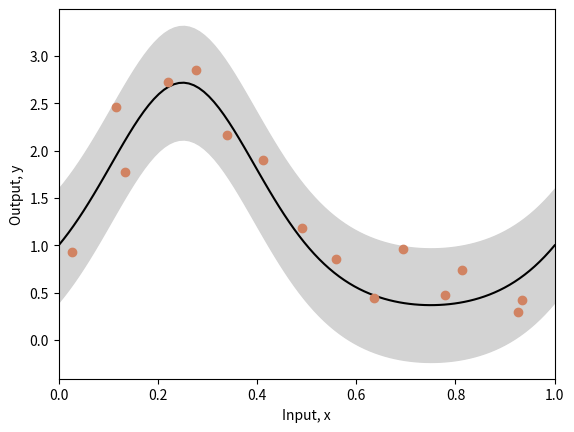
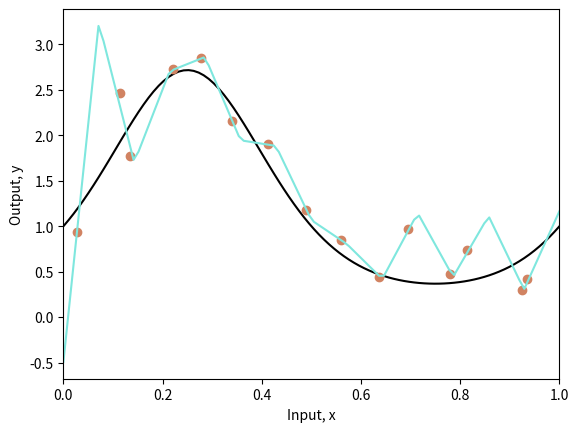
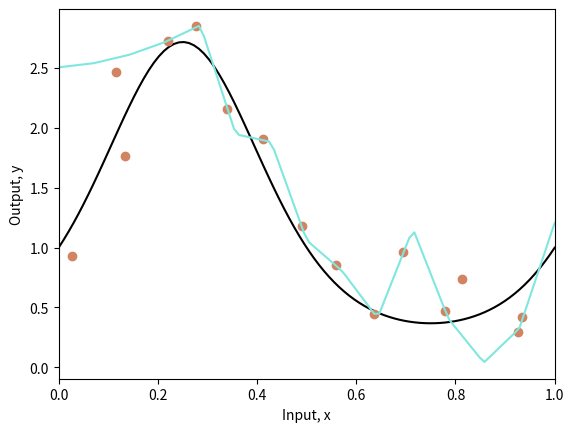
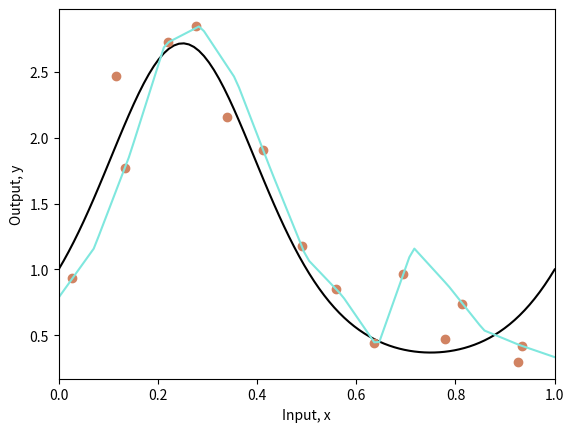
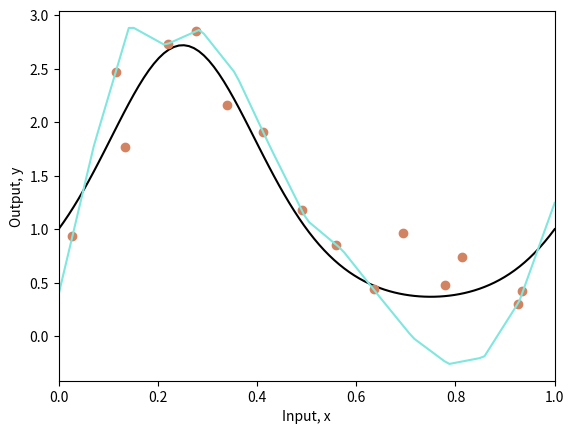
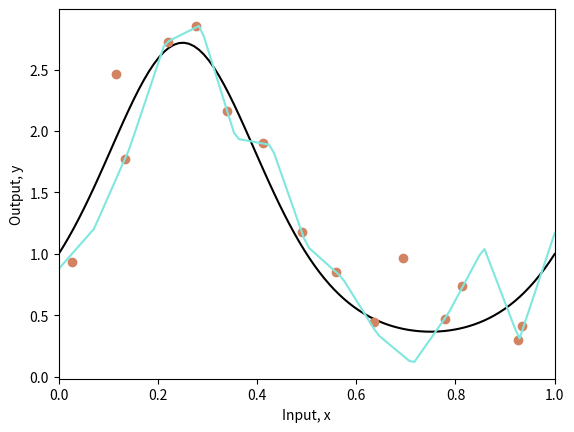
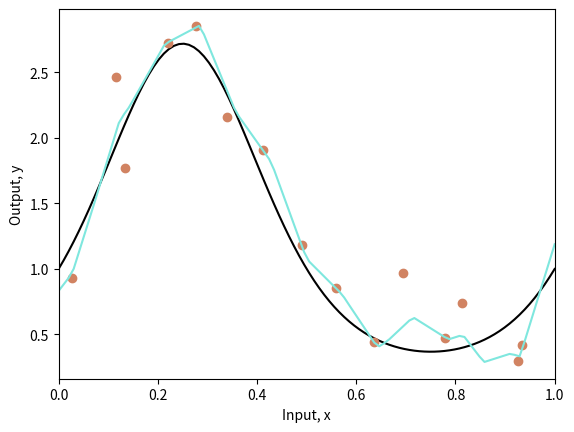
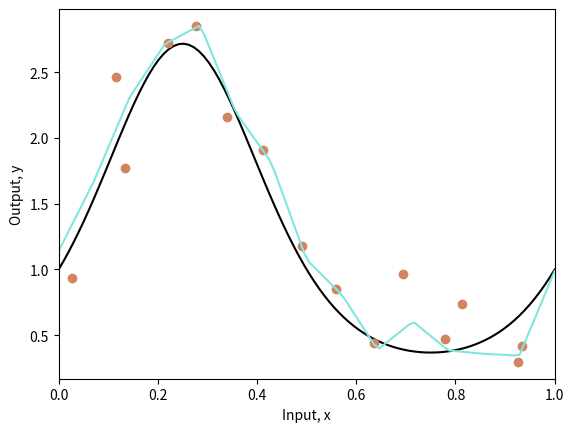

The matplotlib source for these figures, in order:
import numpy as np
import matplotlib.pyplot as plt
np.random.seed(1)

# Define the model function
def true_function(x):
    y = np.exp(np.sin(x*(2*3.1413)))
    return y

# Generate data points with or without noise
def generate_data(n_data, sigma_y=0.3):
    # Generate x values from [0, 1]
    x = np.ones(n_data)
    for i in range(n_data):
        x[i] = np.random.uniform(i/n_data, (i+1)/n_data, 1)

    # Evaluate the output value using the true function
    # Add noise to the output values
    y = np.ones(n_data)
    for i in range(n_data):
        y[i] = true_function(x[i])
        y[i] += np.random.normal(0, sigma_y, 1)
    return x,y

# Define a function to plot the fitted function, together with uncertainty used to generate points
def plot_function(x_func, y_func, x_data=None,y_data=None, x_model = None, y_model =None, sigma_func = None, sigma_model=None):

    fig,ax = plt.subplots()
    ax.plot(x_func, y_func, 'k-')
    if sigma_func is not None:
      ax.fill_between(x_func, y_func-2*sigma_func, y_func+2*sigma_func, color='lightgray')

    if x_data is not None:
        ax.plot(x_data, y_data, 'o', color='#d18362')

    if x_model is not None:
        ax.plot(x_model, y_model, '-', color='#7fe7de')

    if sigma_model is not None:
      ax.fill_between(x_model, y_model-2*sigma_model, y_model+2*sigma_model, color='lightgray')

    ax.set_xlim(0,1)
    ax.set_xlabel('Input, x')
    ax.set_ylabel('Output, y')
    plt.show()

# Compute the true function
x_func = np.linspace(0, 1.0, 100)
y_func = true_function(x_func)

# Generate data points with noise
np.random.seed(1)
sigma_func = 0.3
n_data = 15
x_data,y_data = generate_data(n_data, sigma_func)

# Plot the function along with the data points and their uncertainty
plot_function(x_func, y_func, x_data, y_data, sigma_func=sigma_func)

# Define neural network model
def network(x, beta, omega):
    # Retrieve number of hidden units
    n_hidden = omega.shape[0]

    y = np.zeros_like(x)
    for c_hidden in range(n_hidden):
        # Evaluate activations based on shifted lines 
        line_vals =  x  - c_hidden/n_hidden
        h =  line_vals * (line_vals > 0)
        # Compute weighted activations and sum to get the output
        y = y + omega[c_hidden] * h
    # Add bias, beta (parameters)
    y = y + beta

    return y

# Define a function that computes the best parameters for the neural network model
def fit_model_closed_form(x,y,n_hidden):
  n_data = len(x)
  A = np.ones((n_data, n_hidden+1))
  for i in range(n_data):
      for j in range(1,n_hidden+1):
          # Compute Preactivation
          A[i,j] = x[i]-(j-1)/n_hidden
          # Apply the ReLU function
          if A[i,j] < 0:
              A[i,j] = 0

  # Add a regularization term to the loss function
  reg_value = 0.00001
  regMat = reg_value * np.identity(n_hidden+1)
  regMat[0,0] = 0

  ATA = np.matmul(np.transpose(A), A) +regMat
  ATAInv = np.linalg.inv(ATA)
  ATAInvAT = np.matmul(ATAInv, np.transpose(A))
  beta_omega = np.matmul(ATAInvAT,y)
  beta = beta_omega[0]
  omega = beta_omega[1:]

  return beta, omega

# Compute the best parameters that results in the minimum of the loss function
beta, omega = fit_model_closed_form(x_data,y_data,n_hidden=14)

# Compute the output using the neural network model
x_model = np.linspace(0,1,100)
y_model = network(x_model, beta, omega)

# Plot the true function and the model
plot_function(x_func, y_func, x_data,y_data, x_model, y_model)

# Compute the mean squared error between the fitted model (cyan) and the true function (black)
mean_sq_error = np.mean((y_model-y_func) * (y_model-y_func))
print(f"Mean square error = {mean_sq_error:3.3f}")

# Define the number of models
n_model = 4

# Define an array structure to store the prediction from all the models
all_y_model = np.zeros((n_model, len(y_model)))

# Run the loop for each model
for c_model in range(n_model):
    # Resample data to create a subset of the main dataset for the model
    resampled_indices = np.random.choice(np.arange(0,n_data,1), size=n_data)

    # Extract the resampled x and y data
    x_data_resampled = x_data[resampled_indices]
    y_data_resampled = y_data[resampled_indices]

    # Train the model
    beta, omega = fit_model_closed_form(x_data_resampled,y_data_resampled,n_hidden=14)

    # Compute the model
    y_model_resampled = network(x_model, beta, omega)

    # Store the output
    all_y_model[c_model,:] = y_model_resampled

    # Plot the true function and the model
    plot_function(x_func, y_func, x_data,y_data, x_model, y_model_resampled)

    # Compute the mean squared error between the fitted model (cyan) and the true function wh(black)
    mean_sq_error = np.mean((y_model_resampled-y_func) * (y_model_resampled-y_func))
    print(f"Mean square error = {mean_sq_error:3.3f}")

# Compute the median of the outputs of each neural network model
y_model_median = np.median(all_y_model,axis = 0)

# Plot the true function and the model (fitted through the computed median)
plot_function(x_func, y_func, x_data,y_data, x_model, y_model_median)

# Compute the mean squared error between the fitted model (cyan) and the true function (black)
mean_sq_error = np.mean((y_model_median-y_func) * (y_model_median-y_func))
print(f"Mean square error = {mean_sq_error:3.3f}")

# Compute the mean of the outputs of each neural network model
y_model_mean = np.mean(all_y_model, axis = 0)

# Plot the true function and the model (fitted through the computed mean)
plot_function(x_func, y_func, x_data,y_data, x_model, y_model_mean)

# Compute the mean squared error between the fitted model (cyan) and the true function (black)
mean_sq_error = np.mean((y_model_mean-y_func) * (y_model_mean-y_func))
print(f"Mean square error = {mean_sq_error:3.3f}")